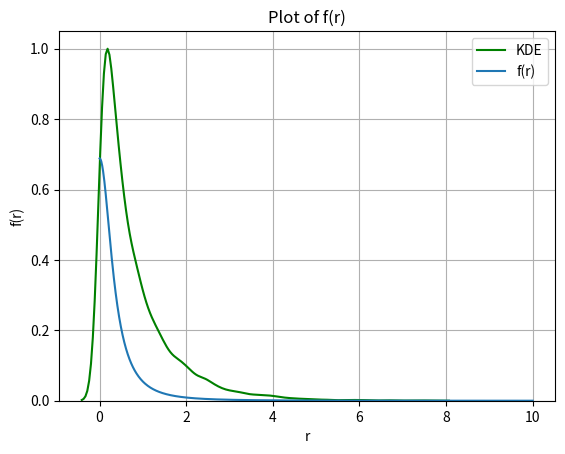

Reproduce this figure in Python.
import numpy as np
import matplotlib.pyplot as plt
import math as Math
import seaborn as sns
from scipy.stats import gaussian_kde
import scipy
import math



_sigmaS = 2.6
sigmaA = 0.0041
_sigmaT = _sigmaS + sigmaA

# Define the function f(r)
def Rdipole(r):
    eta = 1.5
    r2 = r*r
    g = 0

    # Compute isotropic phase function
    sigmaTr = np.sqrt(3 * sigmaA * _sigmaT)
    _alpha = _sigmaS / _sigmaT

    # Effective transport coefficient
    sigmaTr = np.sqrt(3 * sigmaA * _sigmaT)
    
    # Aproximation for the diffuse reflectance (fresnel)
    Fdr = (-1.440 / eta*eta) + (0.710 / eta) + 0.668 + 0.0636 * eta
    A = (1 + Fdr) / (1 - Fdr)    # Boundary condition for the change between refraction indexes

    lu = 1 / _sigmaT
    zr = lu
    zv = -lu * (1.0 + (4.0/3.0) * A) # Negative because it is inside the surface

    dr = np.sqrt(r2 + zr*zr) 
    dv = np.sqrt(r2 + zv*zv) 

    sigmaTrDr = sigmaTr * dr
    sigmaTrDv = sigmaTr * dv

    # Compute main formula
    C1 = zr * (1 + sigmaTrDr) * np.exp(-sigmaTrDr) / (dr*dr*dr)
    C2 = zv * (1 + sigmaTrDv) * np.exp(-sigmaTrDv) / (dv*dv*dv)

    result = _alpha * (C1 - C2) / (4*np.pi)

    return result


def pow4(x):
    return x*x*x*x

def Sr_(r):
    s = 3.5 + 100.0 * pow4(3 - 0.33)

    D = (2 * sigmaA) / (3.0 * _sigmaT*_sigmaT)
    d = 1.0 / math.sqrt(sigmaA/D)

    num1 = math.exp(-r / d)
    num2 = math.exp(-r / (3 * d))
    den = 8.0 * math.pi * d * r
    

    result = (num1 + num2) / den

    return result

def expDecay(epsilon):
    # Define the decay constant
    decay_constant = _sigmaT

    # Compute the exponential decay
    decay = - np.log(1 - epsilon) / decay_constant

    return decay 

def SrCdf(r, xi):

    return 1.0 - 0.25 * math.exp(-r) - 0.75 * math.exp(-r/3) - xi


steps = 1024
x0 = 0

R = np.array([])
XI= np.array([])


def computeInverse(xi):
    global x0, R, XI

    r = scipy.optimize.newton(SrCdf,x0,args=(xi,))
    x0 = r

    XI = np.append(XI, xi)
    R = np.append(R, r)

    return r

for i in range(steps):
    computeInverse(i / steps)

full = 1 - (1 / (steps)) / 4
computeInverse(full)

#print(R * 1/sigmaTr)


def sampleSr(rnd):

    # Compute index
    i_xi = np.floor(rnd * steps).astype(int)

    # Find previous R
    r1 = R[i_xi]
    r2 = R[i_xi + 1]

    x1 = XI[i_xi]
    x2 = XI[i_xi + 1]

    # Linearly interpolate
    r = r1 + (r2 - r1) * (rnd - x1) / (x2 - x1)

    D = (2 * sigmaA) / (3*_sigmaT*_sigmaT)
    sigmaTr = math.sqrt(sigmaA/D)
    d = 1 / sigmaTr

    d = d

    return r * d






# Example function to generate random samples
def generate_random_samples(size=10000):
    # Generates random samples from a uniform [0-1) distribution
    samples = np.random.rand(size)

    return sampleSr(samples)

# Generate random samples
samples = generate_random_samples()

# Normalize y so it integrates to 1
sns.kdeplot(samples, color='g', label='KDE')

# Create an array of r values (e.g., from 0 to 10 with 1000 points)
r = np.linspace(0, 10, 1000)

# Calculate the corresponding f(r) values
f_r = Rdipole(r)

# Plot the function over the previous 
plt.plot(r, f_r, label='f(r)')

# Add labels and title
plt.xlabel('r')
plt.ylabel('f(r)')
plt.title('Plot of f(r)')
plt.legend()

# plot y log
#plt.yscale('log')

# Display the plot
plt.grid(True)
plt.show()